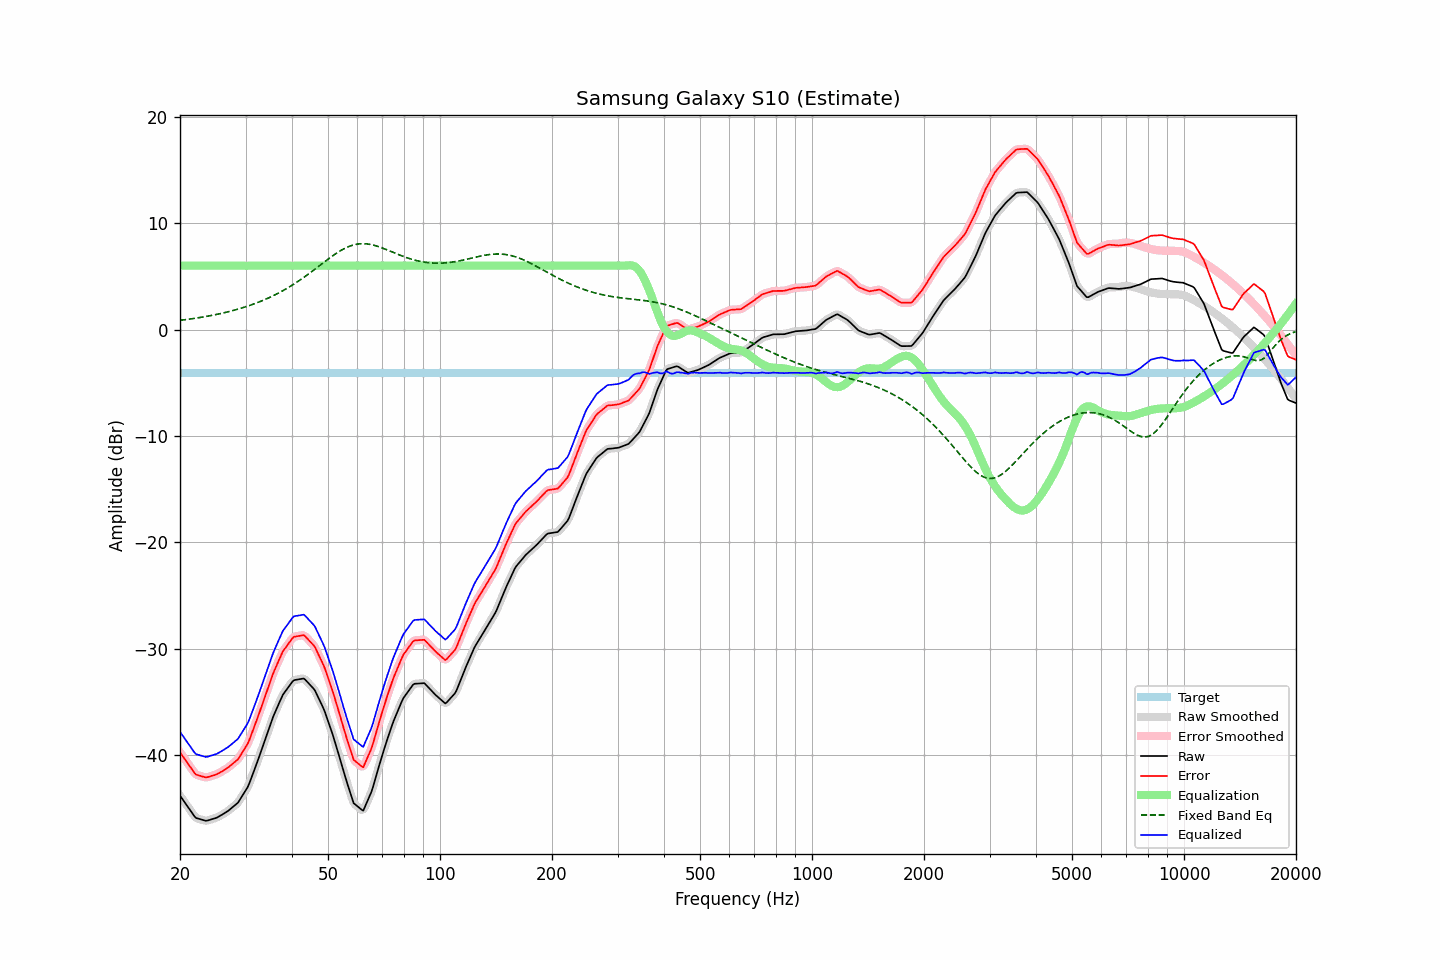

Values plotted in this chart, from the file beside it:
frequency, raw, error, smoothed, error_smoothed, equalization, fixed_band_eq, equalized_raw, equalized_smoothed, target
20.00, -43.81, -39.74, -43.81, -39.74, 6.00, 0.86, -37.81, -37.81, -4.08
20.20, -44.03, -39.96, -44.03, -39.95, 6.00, 0.88, -38.03, -38.03, -4.08
20.40, -44.25, -40.17, -44.25, -40.17, 6.00, 0.90, -38.25, -38.25, -4.08
20.61, -44.46, -40.38, -44.46, -40.39, 6.00, 0.92, -38.46, -38.46, -4.08
20.81, -44.69, -40.61, -44.68, -40.60, 6.00, 0.94, -38.69, -38.68, -4.08
21.02, -44.89, -40.82, -44.90, -40.82, 6.00, 0.96, -38.89, -38.90, -4.08
21.23, -45.11, -41.04, -45.11, -41.03, 6.00, 0.98, -39.11, -39.11, -4.08
21.44, -45.33, -41.25, -45.33, -41.26, 6.00, 1.00, -39.33, -39.33, -4.08
21.66, -45.54, -41.46, -45.56, -41.48, 6.00, 1.02, -39.54, -39.56, -4.08
21.87, -45.77, -41.69, -45.75, -41.67, 6.00, 1.05, -39.77, -39.75, -4.08
22.09, -45.91, -41.84, -45.89, -41.81, 6.00, 1.07, -39.91, -39.89, -4.08
22.31, -45.96, -41.89, -45.97, -41.90, 6.00, 1.09, -39.96, -39.97, -4.08
22.54, -46.00, -41.93, -46.02, -41.94, 6.00, 1.12, -40.00, -40.02, -4.08
22.76, -46.05, -41.98, -46.05, -41.97, 6.00, 1.14, -40.05, -40.05, -4.08
22.99, -46.09, -42.02, -46.10, -42.02, 6.00, 1.17, -40.09, -40.10, -4.08
23.22, -46.14, -42.07, -46.15, -42.07, 6.00, 1.19, -40.14, -40.15, -4.08
23.45, -46.18, -42.11, -46.17, -42.09, 6.00, 1.22, -40.18, -40.17, -4.08
23.69, -46.16, -42.09, -46.16, -42.08, 6.00, 1.25, -40.16, -40.16, -4.08
23.92, -46.11, -42.04, -46.12, -42.05, 6.00, 1.28, -40.11, -40.12, -4.08
24.16, -46.07, -42.00, -46.07, -42.00, 6.00, 1.31, -40.07, -40.07, -4.08
24.40, -46.02, -41.95, -46.03, -41.95, 6.00, 1.33, -40.02, -40.03, -4.08
24.65, -45.98, -41.91, -45.98, -41.91, 6.00, 1.36, -39.98, -39.98, -4.08
24.89, -45.93, -41.86, -45.93, -41.86, 6.00, 1.40, -39.93, -39.93, -4.08
25.14, -45.88, -41.81, -45.87, -41.79, 6.00, 1.43, -39.88, -39.87, -4.08
25.39, -45.79, -41.71, -45.79, -41.72, 6.00, 1.46, -39.79, -39.79, -4.08
25.65, -45.70, -41.63, -45.71, -41.63, 6.00, 1.49, -39.70, -39.71, -4.08
25.91, -45.62, -41.55, -45.62, -41.54, 6.00, 1.53, -39.62, -39.62, -4.08
26.16, -45.53, -41.46, -45.53, -41.46, 6.00, 1.56, -39.53, -39.53, -4.08
26.43, -45.44, -41.37, -45.45, -41.37, 6.00, 1.60, -39.44, -39.45, -4.08
26.69, -45.35, -41.28, -45.35, -41.27, 6.00, 1.63, -39.35, -39.35, -4.08
26.96, -45.24, -41.17, -45.24, -41.17, 6.00, 1.67, -39.24, -39.24, -4.08
27.23, -45.12, -41.05, -45.12, -41.05, 6.00, 1.71, -39.12, -39.12, -4.08
27.50, -44.99, -40.92, -45.00, -40.92, 6.00, 1.75, -38.99, -39.00, -4.08
27.77, -44.86, -40.78, -44.87, -40.79, 6.00, 1.79, -38.86, -38.87, -4.08
28.05, -44.74, -40.67, -44.75, -40.67, 6.00, 1.83, -38.74, -38.75, -4.08
28.33, -44.61, -40.54, -44.62, -40.54, 6.00, 1.87, -38.61, -38.62, -4.08
28.62, -44.49, -40.41, -44.46, -40.38, 6.00, 1.91, -38.49, -38.46, -4.08
28.90, -44.26, -40.19, -44.26, -40.18, 6.00, 1.96, -38.26, -38.26, -4.08
29.19, -44.01, -39.94, -44.03, -39.95, 6.00, 2.00, -38.01, -38.03, -4.08
29.48, -43.77, -39.69, -43.77, -39.70, 6.00, 2.05, -37.77, -37.77, -4.08
29.78, -43.54, -39.46, -43.54, -39.46, 6.00, 2.10, -37.54, -37.54, -4.08
30.08, -43.29, -39.21, -43.30, -39.22, 6.00, 2.14, -37.29, -37.30, -4.08
30.38, -43.05, -38.97, -43.03, -38.95, 6.00, 2.19, -37.05, -37.03, -4.08
30.68, -42.71, -38.64, -42.70, -38.62, 6.00, 2.24, -36.71, -36.70, -4.08
30.99, -42.32, -38.24, -42.33, -38.25, 6.00, 2.30, -36.32, -36.33, -4.08
31.30, -41.91, -37.83, -41.92, -37.84, 6.00, 2.35, -35.91, -35.92, -4.08
31.61, -41.50, -37.43, -41.51, -37.43, 6.00, 2.41, -35.50, -35.51, -4.08
31.93, -41.10, -37.02, -41.10, -37.02, 6.00, 2.46, -35.10, -35.10, -4.08
32.24, -40.69, -36.61, -40.69, -36.61, 6.00, 2.52, -34.69, -34.69, -4.08
32.57, -40.27, -36.19, -40.26, -36.19, 6.00, 2.58, -34.27, -34.26, -4.08
32.89, -39.83, -35.75, -39.83, -35.76, 6.00, 2.64, -33.83, -33.83, -4.08
33.22, -39.40, -35.32, -39.40, -35.33, 6.00, 2.70, -33.40, -33.40, -4.08
33.55, -38.97, -34.89, -38.97, -34.89, 6.00, 2.76, -32.97, -32.97, -4.08
33.89, -38.54, -34.47, -38.54, -34.46, 6.00, 2.83, -32.54, -32.54, -4.08
34.23, -38.11, -34.03, -38.11, -34.03, 6.00, 2.89, -32.11, -32.11, -4.08
34.57, -37.67, -33.60, -37.67, -33.60, 6.00, 2.96, -31.67, -31.67, -4.08
34.92, -37.24, -33.16, -37.23, -33.16, 6.00, 3.03, -31.24, -31.23, -4.08
35.27, -36.81, -32.73, -36.81, -32.73, 6.00, 3.10, -30.81, -30.81, -4.08
35.62, -36.39, -32.31, -36.40, -32.33, 6.00, 3.18, -30.39, -30.40, -4.08
35.97, -36.03, -31.95, -36.03, -31.96, 6.00, 3.25, -30.03, -30.03, -4.08
... 635 more rows
